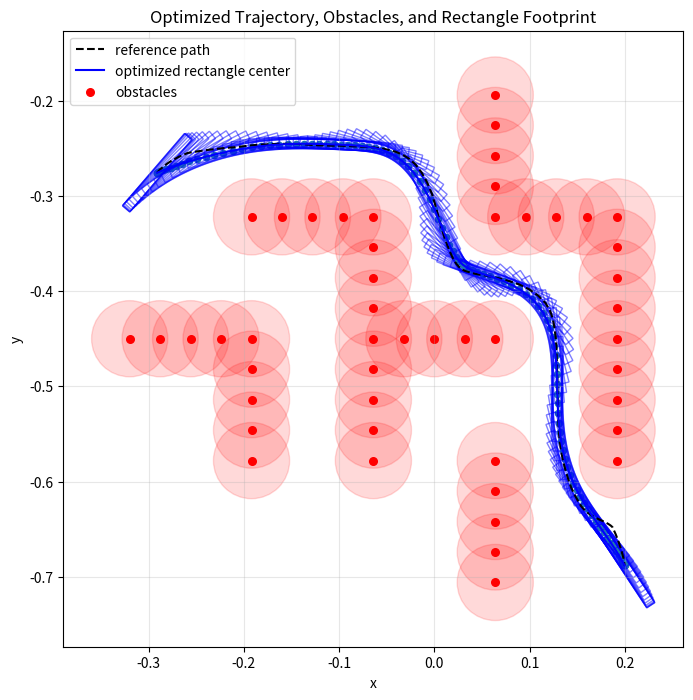
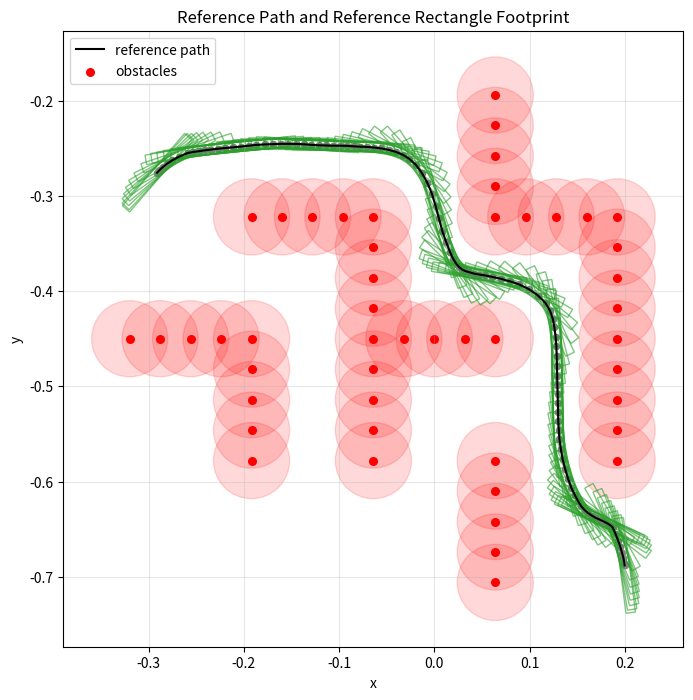
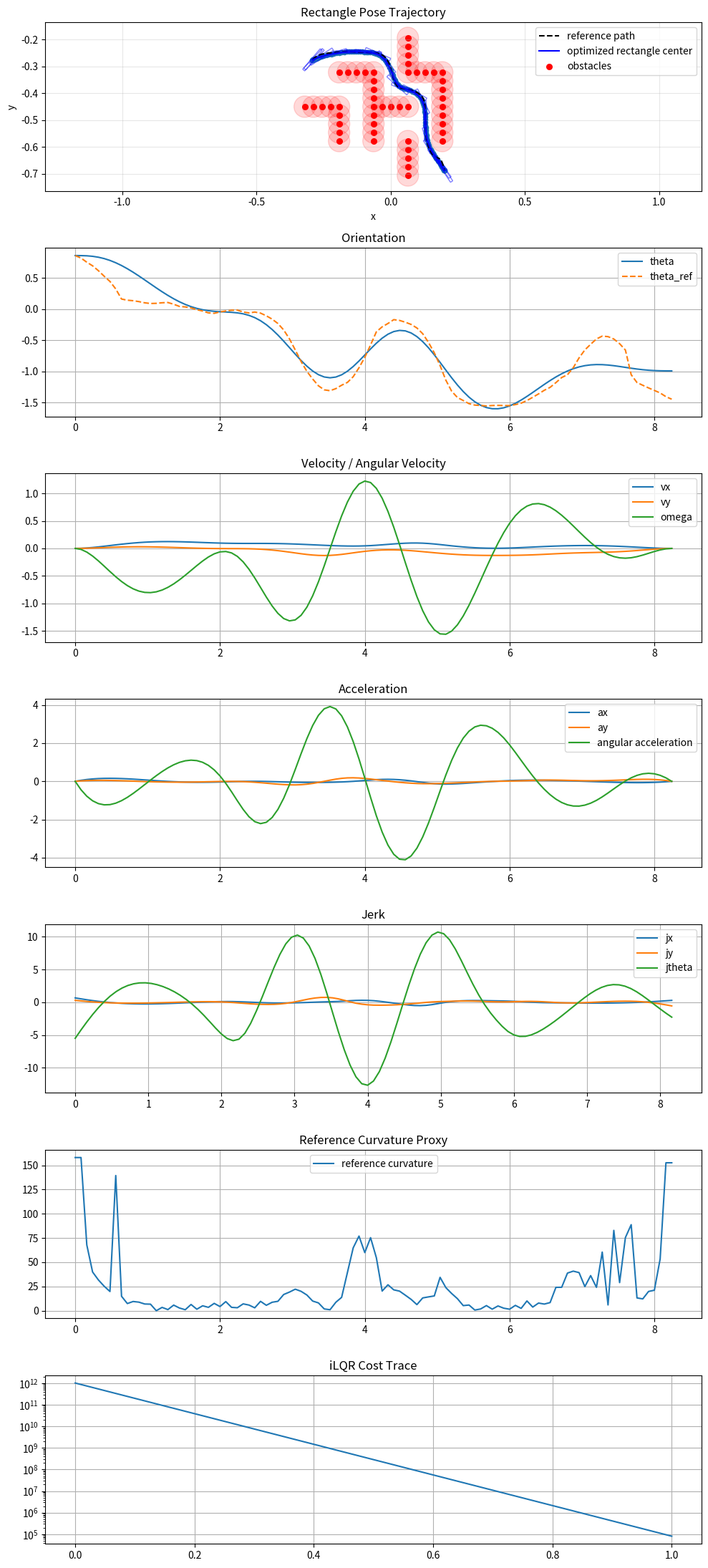

The matplotlib source for these figures, in order:
import numpy as np
import matplotlib.pyplot as plt
import time
from matplotlib.patches import Rectangle
from matplotlib.transforms import Affine2D


# ============================================================
# 0) Obstacles
# ============================================================

obstacles_xy_raw = np.array([
    [-0.32, -0.45], [-0.288, -0.45], [-0.256, -0.45], [-0.224, -0.45], [-0.192, -0.45],
    [-0.064, -0.45], [-0.032, -0.45], [0.0, -0.45], [0.032, -0.45], [0.064, -0.45],
    [-0.192, -0.322], [-0.16, -0.322], [-0.128, -0.322], [-0.096, -0.322], [-0.064, -0.322],
    [0.064, -0.322], [0.096, -0.322], [0.128, -0.322], [0.16, -0.322], [0.192, -0.322],
    [0.064, -0.706], [0.064, -0.674], [0.064, -0.642], [0.064, -0.61], [0.064, -0.578],
    [-0.192, -0.578], [-0.192, -0.546], [-0.192, -0.514], [-0.192, -0.482],
    [-0.064, -0.578], [-0.064, -0.546], [-0.064, -0.514], [-0.064, -0.482],
    [0.192, -0.578], [0.192, -0.546], [0.192, -0.514], [0.192, -0.482], [0.192, -0.45],
    [-0.064, -0.418], [-0.064, -0.386], [-0.064, -0.354],
    [0.192, -0.418], [0.192, -0.386], [0.192, -0.354],
    [0.064, -0.29], [0.064, -0.258], [0.064, -0.226], [0.064, -0.194],
], dtype=np.float64)

OBSTACLE_RADIUS = 0.03
SAFETY_MARGIN = 0.01

# Rectangular end-effector footprint
RECT_LENGTH = 0.1   # along local x-axis
RECT_WIDTH = 0.01    # along local y-axis
GHOST_MARGIN_LENGTH = 0.0  # extra margin added to rectangle dimensions during optimization to encourage more conservative solutions


# ============================================================
# 1) Helpers
# ============================================================

def format_pose_array(name, arr, precision=8):
    arr = np.asarray(arr, dtype=np.float64)
    lines = [f"{name} = np.array(["]
    for row in arr:
        vals = []
        for v in row:
            vals.append(f"{v:.{precision}f}".rstrip("0").rstrip("."))
        lines.append("    [" + ", ".join(vals) + "],")
    lines.append("])")
    return "\n".join(lines)


def compute_ref_velocity(path_ref, dt):
    path_ref = np.asarray(path_ref, dtype=np.float64)
    T = path_ref.shape[0]
    v_ref = np.zeros_like(path_ref)

    v_ref[0] = (path_ref[1] - path_ref[0]) / dt
    v_ref[-1] = (path_ref[-1] - path_ref[-2]) / dt

    for k in range(1, T - 1):
        v_ref[k] = (path_ref[k + 1] - path_ref[k - 1]) / (2.0 * dt)

    return v_ref


def compute_path_theta(path_ref):
    path_ref = np.asarray(path_ref, dtype=np.float64)
    T = path_ref.shape[0]
    theta = np.zeros(T)

    for k in range(T):
        if k == 0:
            tangent = path_ref[1] - path_ref[0]
        elif k == T - 1:
            tangent = path_ref[-1] - path_ref[-2]
        else:
            tangent = path_ref[k + 1] - path_ref[k - 1]

        theta[k] = np.arctan2(tangent[1], tangent[0])

    return np.unwrap(theta)


def compute_path_curvature(path):
    path = np.asarray(path, dtype=np.float64)
    T = path.shape[0]
    kappa = np.zeros(T)

    for i in range(1, T - 1):
        p_prev = path[i - 1]
        p = path[i]
        p_next = path[i + 1]

        dp = p_next - p
        ddp = p_next - 2.0 * p + p_prev

        denom = np.linalg.norm(dp) ** 2 + 1e-8
        kappa[i] = np.linalg.norm(ddp) / denom

    if T > 2:
        kappa[0] = kappa[1]
        kappa[-1] = kappa[-2]

    return kappa


def soft_bound_cost_grad_hess(z, zmax, w):
    cost = 0.0
    grad = np.zeros_like(z)
    hess = np.zeros((z.size, z.size))

    for i in range(z.size):
        violation = abs(z[i]) - zmax
        if violation > 0.0:
            s = 1.0 if z[i] >= 0 else -1.0
            cost += w * violation**2
            grad[i] += 2.0 * w * violation * s
            hess[i, i] += 2.0 * w

    return cost, grad, hess


def rectangle_circle_collision_cost_vec(q, obstacles, rect_length, rect_width, circle_radius, w_obs):
    """
    q = [px, py, theta]

    Rectangle is centered at p and rotated by theta.
    Obstacles are circles.
    Cost is quadratic penetration:
        w_obs * max(0, circle_radius - distance(circle_center, rectangle))^2

    distance is computed in rectangle local frame.
    """
    px, py, theta = q
    p = np.array([px, py])

    cth = np.cos(theta)
    sth = np.sin(theta)

    # world -> local rotation: R^T
    R_T = np.array([
        [cth, sth],
        [-sth, cth],
    ])

    hx = rect_length / 2.0
    hy = rect_width / 2.0

    rel_world = obstacles - p
    rel_local = rel_world @ R_T.T

    closest = np.empty_like(rel_local)
    closest[:, 0] = np.clip(rel_local[:, 0], -hx, hx)
    closest[:, 1] = np.clip(rel_local[:, 1], -hy, hy)

    delta = rel_local - closest
    dist = np.linalg.norm(delta, axis=1)

    # If obstacle center is inside rectangle, use negative clearance proxy
    inside = dist < 1e-9
    if np.any(inside):
        dx_inside = hx - np.abs(rel_local[inside, 0])
        dy_inside = hy - np.abs(rel_local[inside, 1])
        dist[inside] = -np.minimum(dx_inside, dy_inside)

    violation = circle_radius - dist
    active = violation > 0.0

    return w_obs * np.sum(violation[active] ** 2)


def rectangle_circle_collision_cost(q, obstacles, rect_length, rect_width, circle_radius, w_obs):
    return rectangle_circle_collision_cost_vec(
        q, obstacles, rect_length, rect_width, circle_radius, w_obs
    )


def rectangle_obstacle_cost_grad_hess(
    q,
    obstacles,
    rect_length,
    rect_width,
    circle_radius,
    w_obs,
    eps_fd=1e-5,
    hess_scale=1.0,
):
    """
    Numerical gradient of rectangle-circle obstacle cost wrt [px, py, theta].
    Hessian uses a cheap Gauss-Newton-style PSD approximation.
    """
    q = np.asarray(q, dtype=np.float64)
    n = 3

    def f(qq):
        return rectangle_circle_collision_cost_vec(
            qq, obstacles, rect_length, rect_width, circle_radius, w_obs
        )

    f0 = f(q)

    grad = np.zeros(n)
    hess = np.zeros((n, n))

    for i in range(n):
        dq = np.zeros(n)
        dq[i] = eps_fd
        fp = f(q + dq)
        fm = f(q - dq)
        grad[i] = (fp - fm) / (2.0 * eps_fd)

    grad_norm_sq = float(np.dot(grad, grad))
    hess_psd = hess_scale * np.outer(grad, grad) / (grad_norm_sq + 1e-8)
    hess_psd += 1e-8 * np.eye(n)

    return f0, grad, hess_psd


# ============================================================
# 2) Dynamics: 2D rectangle pose with jerk input
# ============================================================

def dynamics_matrices_pose(dt):
    """
    State:
        x = [
            px, py, theta,
            vx, vy, omega,
            ax, ay, alpha
        ]

    Control:
        u = [jx, jy, jtheta]

    Triple-integrator dynamics for x, y, theta:
        pose_next = pose + dt*vel + 0.5*dt^2*acc + 1/6*dt^3*jerk
        vel_next  = vel  + dt*acc + 0.5*dt^2*jerk
        acc_next  = acc  + dt*jerk
    """
    A = np.eye(9)
    B = np.zeros((9, 3))

    A[0:3, 3:6] = dt * np.eye(3)
    A[0:3, 6:9] = 0.5 * dt**2 * np.eye(3)

    A[3:6, 6:9] = dt * np.eye(3)

    B[0:3, :] = (1.0 / 6.0) * dt**3 * np.eye(3)
    B[3:6, :] = 0.5 * dt**2 * np.eye(3)
    B[6:9, :] = dt * np.eye(3)

    return A, B


def rollout_pose(x0, us, A, B):
    Tm1 = us.shape[0]
    xs = np.zeros((Tm1 + 1, 9))
    xs[0] = x0

    for k in range(Tm1):
        xs[k + 1] = A @ xs[k] + B @ us[k]

    return xs


# ============================================================
# 3) iLQR optimizer: rectangle + orientation
# ============================================================

def optimize_rectangle_pose_ilqr(
    path_ref,
    obstacles_xy,
    obstacle_radius=0.03,
    safety_margin=0.01,
    rect_length=0.075,
    rect_width=0.035,
    # ghost margins applied only during optimization (not used for plotting)
    rect_margin_length= GHOST_MARGIN_LENGTH,
    rect_margin_width= GHOST_MARGIN_LENGTH,
    dt=0.06,

    # impedance-inspired parameters for translational task-space
    m_eff=5.0,
    k_imp=250.0,
    d_imp=30.0,

    # bounds
    v_max=0.5,
    omega_max=2.0,
    a_max=0.5,
    alpha_max=5.0,
    j_max=2.0,
    jtheta_max=20.0,

    # costs
    w_track=800000.0,
    w_theta_ref=10000.0,

    w_vel=1.0,
    w_omega=1.0,
    w_acc=5.0,
    w_alpha=1.0,
    w_jerk=50.0,
    w_jtheta=10.0,

    w_impedance_acc=100.0,
    w_terminal_impedance_acc=1e9,

    w_curve_vel=100.0,

    w_obs=5e8,
    w_bound=1e8,

    w_terminal_track=1e8,
    w_terminal_theta=1e4,
    w_terminal_vel=1e10,
    w_terminal_omega=1e8,
    w_terminal_acc=1e9,
    w_terminal_alpha=1e8,

    boundary_window=30,
    boundary_gain=20.0,

    max_iter=100,
    reg=1e-6,
):
    path_ref = np.asarray(path_ref, dtype=np.float64)
    obstacles_xy = np.asarray(obstacles_xy, dtype=np.float64)

    T = path_ref.shape[0]
    nx, nu = 9, 3

    inflated_obstacle_radius = obstacle_radius + safety_margin

    # Use a ghost (inflated) rectangle during optimization collision checks
    used_rect_length = rect_length + rect_margin_length
    used_rect_width = rect_width + rect_margin_width

    v_ref = compute_ref_velocity(path_ref, dt)
    v_ref[-3:] = 0.0

    theta_ref = compute_path_theta(path_ref)
    kappa_ref = compute_path_curvature(path_ref)

    A, B = dynamics_matrices_pose(dt)

    alpha_k = k_imp / m_eff
    alpha_d = d_imp / m_eff

    x0 = np.zeros(nx)
    x0[0:2] = path_ref[0]
    x0[2] = theta_ref[0]
    x0[3:6] = 0.0
    x0[6:9] = 0.0

    us = np.zeros((T - 1, nu))

    def stage_cost_only(x, u, idx):
        """
        Pure cost computation: no derivatives, fast for line search.
        """
        p = x[0:2]
        theta = x[2]
        v = x[3:5]
        omega = x[5]
        a = x[6:8]
        alpha = x[8]
        j = u[0:2]
        jtheta = u[2]

        pref = path_ref[idx]
        vref = v_ref[idx]
        thref = theta_ref[idx]
        kappa = kappa_ref[idx]

        edge_dist = min(idx, (T - 1) - idx)
        if boundary_window > 0 and edge_dist < boundary_window:
            phase = 1.0 - edge_dist / float(boundary_window)
            edge_scale = 1.0 + boundary_gain * phase**2
        else:
            edge_scale = 1.0

        cost = 0.0

        # Position tracking
        e = p - pref
        cost += w_track * np.dot(e, e)
        e_theta = theta - thref
        cost += w_theta_ref * e_theta**2

        # Smoothness
        cost += (w_vel * edge_scale) * np.dot(v, v)
        cost += (w_omega * edge_scale) * omega**2
        cost += (w_acc * edge_scale) * np.dot(a, a)
        cost += (w_alpha * edge_scale) * alpha**2
        cost += (w_jerk * edge_scale) * np.dot(j, j)
        cost += (w_jtheta * edge_scale) * jtheta**2

        # Impedance consistency for translation only
        pdd_imp = a + alpha_k * (pref - p) + alpha_d * (vref - v)
        cost += w_impedance_acc * np.dot(pdd_imp, pdd_imp)

        # Curvature-aware slowing
        curve_weight = w_curve_vel * kappa
        cost += curve_weight * np.dot(v, v)

        # Rectangle-circle obstacle penalty (direct cost, no FD gradients)
        q_rect = np.array([p[0], p[1], theta])
        c_obs = rectangle_circle_collision_cost_vec(
            q_rect,
            obstacles_xy,
            used_rect_length,
            used_rect_width,
            inflated_obstacle_radius,
            w_obs,
        )
        cost += c_obs

        # Soft bounds (cost only)
        c_v, _, _ = soft_bound_cost_grad_hess(v, v_max, w_bound)
        c_a, _, _ = soft_bound_cost_grad_hess(a, a_max, w_bound)
        c_j, _, _ = soft_bound_cost_grad_hess(j, j_max, w_bound)
        c_om, _, _ = soft_bound_cost_grad_hess(np.array([omega]), omega_max, w_bound)
        c_al, _, _ = soft_bound_cost_grad_hess(np.array([alpha]), alpha_max, w_bound)
        c_jt, _, _ = soft_bound_cost_grad_hess(np.array([jtheta]), jtheta_max, w_bound)

        cost += c_v + c_a + c_j + c_om + c_al + c_jt

        return cost

    def stage_cost_derivatives(x, u, idx):
        p = x[0:2]
        theta = x[2]

        v = x[3:5]
        omega = x[5]

        a = x[6:8]
        alpha = x[8]

        j = u[0:2]
        jtheta = u[2]

        pref = path_ref[idx]
        vref = v_ref[idx]
        thref = theta_ref[idx]
        kappa = kappa_ref[idx]

        edge_dist = min(idx, (T - 1) - idx)
        if boundary_window > 0 and edge_dist < boundary_window:
            phase = 1.0 - edge_dist / float(boundary_window)
            edge_scale = 1.0 + boundary_gain * phase**2
        else:
            edge_scale = 1.0

        lx = np.zeros(nx)
        lu = np.zeros(nu)
        lxx = np.zeros((nx, nx))
        luu = np.zeros((nu, nu))
        lux = np.zeros((nu, nx))

        cost = 0.0

        # ----------------------------------------------------
        # Position tracking
        # ----------------------------------------------------
        e = p - pref
        cost += w_track * np.dot(e, e)
        lx[0:2] += 2.0 * w_track * e
        lxx[0:2, 0:2] += 2.0 * w_track * np.eye(2)

        # Weak orientation reference along path tangent
        e_theta = theta - thref
        cost += w_theta_ref * e_theta**2
        lx[2] += 2.0 * w_theta_ref * e_theta
        lxx[2, 2] += 2.0 * w_theta_ref

        # ----------------------------------------------------
        # Smoothness
        # ----------------------------------------------------
        cost += (w_vel * edge_scale) * np.dot(v, v)
        lx[3:5] += 2.0 * w_vel * edge_scale * v
        lxx[3:5, 3:5] += 2.0 * w_vel * edge_scale * np.eye(2)

        cost += (w_omega * edge_scale) * omega**2
        lx[5] += 2.0 * w_omega * edge_scale * omega
        lxx[5, 5] += 2.0 * w_omega * edge_scale

        cost += (w_acc * edge_scale) * np.dot(a, a)
        lx[6:8] += 2.0 * w_acc * edge_scale * a
        lxx[6:8, 6:8] += 2.0 * w_acc * edge_scale * np.eye(2)

        cost += (w_alpha * edge_scale) * alpha**2
        lx[8] += 2.0 * w_alpha * edge_scale * alpha
        lxx[8, 8] += 2.0 * w_alpha * edge_scale

        cost += (w_jerk * edge_scale) * np.dot(j, j)
        lu[0:2] += 2.0 * w_jerk * edge_scale * j
        luu[0:2, 0:2] += 2.0 * w_jerk * edge_scale * np.eye(2)

        cost += (w_jtheta * edge_scale) * jtheta**2
        lu[2] += 2.0 * w_jtheta * edge_scale * jtheta
        luu[2, 2] += 2.0 * w_jtheta * edge_scale

        # ----------------------------------------------------
        # Impedance consistency for translation only
        # ----------------------------------------------------
        pdd_imp = a + alpha_k * (pref - p) + alpha_d * (vref - v)

        cost += w_impedance_acc * np.dot(pdd_imp, pdd_imp)

        C = np.zeros((2, nx))
        C[:, 0:2] = -alpha_k * np.eye(2)
        C[:, 3:5] = -alpha_d * np.eye(2)
        C[:, 6:8] = np.eye(2)

        lx += 2.0 * w_impedance_acc * C.T @ pdd_imp
        lxx += 2.0 * w_impedance_acc * C.T @ C

        # ----------------------------------------------------
        # Curvature-aware slowing
        # ----------------------------------------------------
        curve_weight = w_curve_vel * kappa
        cost += curve_weight * np.dot(v, v)
        lx[3:5] += 2.0 * curve_weight * v
        lxx[3:5, 3:5] += 2.0 * curve_weight * np.eye(2)

        # ----------------------------------------------------
        # Rectangle-circle obstacle penalty wrt [px, py, theta]
        # ----------------------------------------------------
        q_rect = np.array([p[0], p[1], theta])

        c_obs, g_obs, H_obs = rectangle_obstacle_cost_grad_hess(
            q=q_rect,
            obstacles=obstacles_xy,
            rect_length=used_rect_length,
            rect_width=used_rect_width,
            circle_radius=inflated_obstacle_radius,
            w_obs=w_obs,
        )

        cost += c_obs

        lx[0] += g_obs[0]
        lx[1] += g_obs[1]
        lx[2] += g_obs[2]

        idxs = np.array([0, 1, 2])
        for ii in range(3):
            for jj in range(3):
                lxx[idxs[ii], idxs[jj]] += H_obs[ii, jj]

        # ----------------------------------------------------
        # Soft bounds
        # ----------------------------------------------------
        c_v, g_v, H_v = soft_bound_cost_grad_hess(v, v_max, w_bound)
        c_a, g_a, H_a = soft_bound_cost_grad_hess(a, a_max, w_bound)
        c_j, g_j, H_j = soft_bound_cost_grad_hess(j, j_max, w_bound)

        c_om, g_om, H_om = soft_bound_cost_grad_hess(
            np.array([omega]), omega_max, w_bound
        )
        c_al, g_al, H_al = soft_bound_cost_grad_hess(
            np.array([alpha]), alpha_max, w_bound
        )
        c_jt, g_jt, H_jt = soft_bound_cost_grad_hess(
            np.array([jtheta]), jtheta_max, w_bound
        )

        cost += c_v + c_a + c_j + c_om + c_al + c_jt

        lx[3:5] += g_v
        lx[6:8] += g_a
        lu[0:2] += g_j

        lxx[3:5, 3:5] += H_v
        lxx[6:8, 6:8] += H_a
        luu[0:2, 0:2] += H_j

        lx[5] += g_om[0]
        lx[8] += g_al[0]
        lu[2] += g_jt[0]

        lxx[5, 5] += H_om[0, 0]
        lxx[8, 8] += H_al[0, 0]
        luu[2, 2] += H_jt[0, 0]

        return cost, lx, lu, lxx, luu, lux

    def terminal_cost_only(x):
        """
        Pure terminal cost computation: no derivatives, fast for line search.
        """
        p = x[0:2]
        theta = x[2]
        v = x[3:5]
        omega = x[5]
        a = x[6:8]
        alpha = x[8]

        pref = path_ref[-1]
        thref = theta_ref[-1]
        vref = np.zeros(2)

        cost = 0.0

        e = p - pref
        cost += w_terminal_track * np.dot(e, e)

        e_theta = theta - thref
        cost += w_terminal_theta * e_theta**2

        cost += w_terminal_vel * np.dot(v, v)
        cost += w_terminal_omega * omega**2
        cost += w_terminal_acc * np.dot(a, a)
        cost += w_terminal_alpha * alpha**2

        # Terminal impedance acceleration consistency
        pdd_T = a + alpha_k * (pref - p) + alpha_d * (vref - v)
        cost += w_terminal_impedance_acc * np.dot(pdd_T, pdd_T)

        # Terminal obstacle penalty (direct cost, no FD gradients)
        q_rect = np.array([p[0], p[1], theta])
        c_obs = rectangle_circle_collision_cost_vec(
            q_rect,
            obstacles_xy,
            used_rect_length,
            used_rect_width,
            inflated_obstacle_radius,
            w_obs,
        )
        cost += c_obs

        return cost

    def terminal_cost_derivatives(x):
        p = x[0:2]
        theta = x[2]
        v = x[3:5]
        omega = x[5]
        a = x[6:8]
        alpha = x[8]

        pref = path_ref[-1]
        thref = theta_ref[-1]
        vref = np.zeros(2)

        lx = np.zeros(nx)
        lxx = np.zeros((nx, nx))
        cost = 0.0

        e = p - pref
        cost += w_terminal_track * np.dot(e, e)
        lx[0:2] += 2.0 * w_terminal_track * e
        lxx[0:2, 0:2] += 2.0 * w_terminal_track * np.eye(2)

        e_theta = theta - thref
        cost += w_terminal_theta * e_theta**2
        lx[2] += 2.0 * w_terminal_theta * e_theta
        lxx[2, 2] += 2.0 * w_terminal_theta

        cost += w_terminal_vel * np.dot(v, v)
        lx[3:5] += 2.0 * w_terminal_vel * v
        lxx[3:5, 3:5] += 2.0 * w_terminal_vel * np.eye(2)

        cost += w_terminal_omega * omega**2
        lx[5] += 2.0 * w_terminal_omega * omega
        lxx[5, 5] += 2.0 * w_terminal_omega

        cost += w_terminal_acc * np.dot(a, a)
        lx[6:8] += 2.0 * w_terminal_acc * a
        lxx[6:8, 6:8] += 2.0 * w_terminal_acc * np.eye(2)

        cost += w_terminal_alpha * alpha**2
        lx[8] += 2.0 * w_terminal_alpha * alpha
        lxx[8, 8] += 2.0 * w_terminal_alpha

        # Terminal impedance acceleration consistency
        pdd_T = a + alpha_k * (pref - p) + alpha_d * (vref - v)

        cost += w_terminal_impedance_acc * np.dot(pdd_T, pdd_T)

        C = np.zeros((2, nx))
        C[:, 0:2] = -alpha_k * np.eye(2)
        C[:, 3:5] = -alpha_d * np.eye(2)
        C[:, 6:8] = np.eye(2)

        lx += 2.0 * w_terminal_impedance_acc * C.T @ pdd_T
        lxx += 2.0 * w_terminal_impedance_acc * C.T @ C

        # Terminal obstacle penalty
        q_rect = np.array([p[0], p[1], theta])
        c_obs, g_obs, H_obs = rectangle_obstacle_cost_grad_hess(
            q=q_rect,
            obstacles=obstacles_xy,
            rect_length=used_rect_length,
            rect_width=used_rect_width,
            circle_radius=inflated_obstacle_radius,
            w_obs=w_obs,
        )

        cost += c_obs

        lx[0] += g_obs[0]
        lx[1] += g_obs[1]
        lx[2] += g_obs[2]

        idxs = np.array([0, 1, 2])
        for ii in range(3):
            for jj in range(3):
                lxx[idxs[ii], idxs[jj]] += H_obs[ii, jj]

        return cost, lx, lxx

    def total_cost(xs, us):
        """Fast cost evaluation using cost-only functions (no derivatives)."""
        total = 0.0
        for i in range(T - 1):
            total += stage_cost_only(xs[i], us[i], i)
        total += terminal_cost_only(xs[-1])
        return total

    cost_trace = []

    for it in range(max_iter):
        xs = rollout_pose(x0, us, A, B)
        old_cost = total_cost(xs, us)
        cost_trace.append(old_cost)

        k_ff = np.zeros((T - 1, nu))
        K_fb = np.zeros((T - 1, nu, nx))

        _, Vx, Vxx = terminal_cost_derivatives(xs[-1])
        Vxx = 0.5 * (Vxx + Vxx.T)

        diverged = False

        for t in reversed(range(T - 1)):
            _, lx, lu, lxx, luu, lux = stage_cost_derivatives(xs[t], us[t], t)

            Qx = lx + A.T @ Vx
            Qu = lu + B.T @ Vx
            Qxx = lxx + A.T @ Vxx @ A
            Quu = luu + B.T @ Vxx @ B
            Qux = lux + B.T @ Vxx @ A

            Quu = 0.5 * (Quu + Quu.T)
            Quu_reg = Quu + reg * np.eye(nu)

            # try:
            #     Quu_inv = np.linalg.inv(Quu_reg)
            # except np.linalg.LinAlgError:
            #     diverged = True
            #     break

            k_t = -np.linalg.solve(Quu_reg, Qu)
            K_t = -np.linalg.solve(Quu_reg, Qux)

            k_ff[t] = k_t
            K_fb[t] = K_t

            Vx = Qx + K_t.T @ Quu @ k_t + K_t.T @ Qu + Qux.T @ k_t
            Vxx = Qxx + K_t.T @ Quu @ K_t + K_t.T @ Qux + Qux.T @ K_t
            Vxx = 0.5 * (Vxx + Vxx.T)

        if diverged:
            reg *= 10.0
            continue

        accepted = False
        new_cost = old_cost

        for alpha_ls in [1.0, 0.5, 0.25, 0.1, 0.05, 0.01]:
            xs_new = np.zeros_like(xs)
            us_new = np.zeros_like(us)
            xs_new[0] = x0

            for t in range(T - 1):
                du = alpha_ls * k_ff[t] + K_fb[t] @ (xs_new[t] - xs[t])
                us_new[t] = us[t] + du

                us_new[t, 0:2] = np.clip(us_new[t, 0:2], -j_max, j_max)
                us_new[t, 2] = np.clip(us_new[t, 2], -jtheta_max, jtheta_max)

                xs_new[t + 1] = A @ xs_new[t] + B @ us_new[t]

            new_cost = total_cost(xs_new, us_new)

            if new_cost < old_cost:
                us = us_new
                accepted = True
                break

        print(f"iter {it:03d} | cost {old_cost:.6e} | reg {reg:.1e} | accepted {accepted}")

        if not accepted:
            reg *= 10.0
        else:
            reg = max(reg * 0.5, 1e-8)

        if accepted and abs(old_cost - new_cost) / max(1.0, old_cost) < 1e-6:
            break

    xs = rollout_pose(x0, us, A, B)

    return {
        "pose": xs[:, 0:3],
        "pos": xs[:, 0:2],
        "theta": xs[:, 2],
        "vel": xs[:, 3:5],
        "omega": xs[:, 5],
        "acc": xs[:, 6:8],
        "alpha": xs[:, 8],
        "jerk": us[:, 0:2],
        "jtheta": us[:, 2],
        "xs": xs,
        "us": us,
        "cost": total_cost(xs, us),
        "cost_trace": np.array(cost_trace),
        "theta_ref": theta_ref,
        "kappa_ref": kappa_ref,
        "v_ref": v_ref,
        "safe_radius": inflated_obstacle_radius,
        "rect_length": rect_length,
        "rect_width": rect_width,
        "m_eff": m_eff,
        "k_imp": k_imp,
        "d_imp": d_imp,
    }


# ============================================================
# 4) Reference path
# ============================================================

EXAMPLE_TRAJECTORY_XY = np.array([
    [-0.29119676, -0.27565762],
    [-0.29016447, -0.27445644],
    [-0.28805077, -0.27227855],
    [-0.2848965, -0.269503],
    [-0.28075832, -0.2661789],
    [-0.2752894, -0.2626621],
    [-0.2682139, -0.25883627],
    [-0.2592516, -0.25499722],
    [-0.25371802, -0.25395337],
    [-0.24765292, -0.25308686],
    [-0.24129054, -0.25214285],
    [-0.2344853, -0.2512745],
    [-0.22720361, -0.25041404],
    [-0.2195526, -0.24973239],
    [-0.21146232, -0.248965],
    [-0.20337416, -0.24819876],
    [-0.19511485, -0.24726456],
    [-0.18683574, -0.24640988],
    [-0.17836812, -0.24592923],
    [-0.16992289, -0.24564722],
    [-0.16152483, -0.24530722],
    [-0.15338063, -0.24531212],
    [-0.1452163, -0.24541995],
    [-0.13724992, -0.2457852],
    [-0.1291886, -0.24635944],
    [-0.12155505, -0.24681357],
    [-0.11382836, -0.24702723],
    [-0.10659543, -0.24723458],
    [-0.09936537, -0.24725881],
    [-0.09218173, -0.24743614],
    [-0.08475301, -0.24792118],
    [-0.07760504, -0.248298],
    [-0.07055832, -0.24856451],
    [-0.06312077, -0.24920523],
    [-0.05558784, -0.2501558],
    [-0.04805115, -0.25162247],
    [-0.04064866, -0.2536475],
    [-0.03322272, -0.25675878],
    [-0.0262367, -0.26109707],
    [-0.01957487, -0.26723194],
    [-0.01337626, -0.2754313],
    [-0.0074517, -0.2859977],
    [-0.00247295, -0.2979443],
    [0.00131624, -0.3106825],
    [0.00480328, -0.3235507],
    [0.00829062, -0.33661062],
    [0.01240013, -0.348449],
    [0.01635449, -0.35864216],
    [0.01980917, -0.366175],
    [0.02307153, -0.3713117],
    [0.02612028, -0.3748054],
    [0.02924444, -0.37733257],
    [0.03246243, -0.37889814],
    [0.03672069, -0.38017145],
    [0.04146875, -0.38151467],
    [0.04702609, -0.3825743],
    [0.05350593, -0.38354948],
    [0.06101975, -0.3851176],
    [0.06978492, -0.38699734],
    [0.07938413, -0.3896914],
    [0.08920829, -0.39302868],
    [0.09952284, -0.39803335],
    [0.10884078, -0.40460557],
    [0.11680527, -0.4125609],
    [0.1216211, -0.4208489],
    [0.12452709, -0.42934185],
    [0.12607664, -0.4379493],
    [0.12737289, -0.44774276],
    [0.12816021, -0.45765692],
    [0.12847973, -0.46799362],
    [0.12881973, -0.47825757],
    [0.12901768, -0.4886583],
    [0.1291916, -0.49854016],
    [0.12951545, -0.50837517],
    [0.12971678, -0.51778924],
    [0.12997793, -0.5269898],
    [0.13015062, -0.5360936],
    [0.13071328, -0.5454973],
    [0.13134839, -0.55511695],
    [0.13281393, -0.5654652],
    [0.13465947, -0.5760185],
    [0.13743262, -0.58698094],
    [0.14053163, -0.59722584],
    [0.14388299, -0.60666347],
    [0.1476335, -0.6143729],
    [0.1511468, -0.62080395],
    [0.15423256, -0.62591654],
    [0.15785629, -0.6299536],
    [0.16147041, -0.6330896],
    [0.16555803, -0.6358491],
    [0.16929734, -0.63802564],
    [0.17348385, -0.6399515],
    [0.17689334, -0.6415247],
    [0.18022582, -0.6431261],
    [0.18282768, -0.64459944],
    [0.18523267, -0.6462174],
    [0.18714842, -0.6479199],
    [0.19047982, -0.6553862],
    [0.19318269, -0.6624361],
    [0.19546825, -0.669055],
    [0.19720872, -0.67510366],
    [0.19862151, -0.6805643],
    [0.19950354, -0.685045],
    [0.19989581, -0.6881308],
])


# ============================================================
# 5) Run
# ============================================================

if __name__ == "__main__":
    path_ref = EXAMPLE_TRAJECTORY_XY.copy()
    dt = 0.08

    start_time = time.perf_counter()

    out = optimize_rectangle_pose_ilqr(
        path_ref=path_ref,
        obstacles_xy=obstacles_xy_raw,
        obstacle_radius=OBSTACLE_RADIUS,
        safety_margin=SAFETY_MARGIN,
        rect_length=RECT_LENGTH,
        rect_width=RECT_WIDTH,
        dt=dt,

        m_eff=5.0,
        k_imp=250.0,
        d_imp=30.0,

        v_max=0.5,
        omega_max=2.0,
        a_max=0.5,
        alpha_max=5.0,
        j_max=2.0,
        jtheta_max=20.0,

        w_track=80.0,
        w_theta_ref=10000.0,

        w_vel=1.0,
        w_omega=1.0,
        w_acc=5.0,
        w_alpha=1.0,
        w_jerk=50.0,
        w_jtheta=5.0,

        w_impedance_acc=100.0,
        w_terminal_impedance_acc=1e9,

        w_curve_vel=100.0,

        w_obs=5e12,
        w_bound=1e12,

        w_terminal_track=1e8,
        w_terminal_theta=1e4,
        w_terminal_vel=1e10,
        w_terminal_omega=1e8,
        w_terminal_acc=1e9,
        w_terminal_alpha=1e8,

        boundary_window=30,
        boundary_gain=20.0,

        max_iter=100,
    )

    elapsed_s = time.perf_counter() - start_time

    print("Final cost:", out["cost"])
    print("execution time [s]:", elapsed_s)
    print("safe radius:", out["safe_radius"])
    print("rect length:", out["rect_length"])
    print("rect width:", out["rect_width"])

    print("pose:", out["pose"].shape)
    print("pos:", out["pos"].shape)
    print("theta:", out["theta"].shape)
    print("vel:", out["vel"].shape)
    print("omega:", out["omega"].shape)
    print("acc:", out["acc"].shape)
    print("alpha:", out["alpha"].shape)
    print("jerk:", out["jerk"].shape)
    print("jtheta:", out["jtheta"].shape)

    print("start vel:", out["vel"][0], "end vel:", out["vel"][-1])
    print("start omega:", out["omega"][0], "end omega:", out["omega"][-1])
    print("start acc:", out["acc"][0], "end acc:", out["acc"][-1])
    print("start alpha:", out["alpha"][0], "end alpha:", out["alpha"][-1])

    pose_opt = out["pose"]
    pos_opt = out["pos"]
    theta_opt = out["theta"]
    vel_opt = out["vel"]
    omega_opt = out["omega"]
    acc_opt = out["acc"]
    alpha_opt = out["alpha"]
    jerk_opt = out["jerk"]
    jtheta_opt = out["jtheta"]

    print("\n" + format_pose_array("OPTIMIZED_TRAJECTORY_XYTHETA", pose_opt))

    t_series = np.arange(pos_opt.shape[0]) * dt
    t_jerk = np.arange(jerk_opt.shape[0]) * dt

    fig_geo, ax_geo = plt.subplots(figsize=(8, 8))

    ax_geo.plot(path_ref[:, 0], path_ref[:, 1], "k--", label="reference path")
    ax_geo.plot(pos_opt[:, 0], pos_opt[:, 1], "b-", label="optimized rectangle center")
    ax_geo.scatter(pos_opt[:, 0], pos_opt[:, 1], s=20, c="tab:blue")
    ax_geo.scatter(obstacles_xy_raw[:, 0], obstacles_xy_raw[:, 1], s=30, c="red", label="obstacles")

    for c in obstacles_xy_raw:
        circle = plt.Circle(c, OBSTACLE_RADIUS + SAFETY_MARGIN, color="red", alpha=0.15)
        ax_geo.add_patch(circle)

    draw_every = max(1, len(pos_opt) // 20)
    for k in range(0, len(pos_opt)):
        rect = Rectangle(
            (-RECT_LENGTH / 2, -RECT_WIDTH / 2),
            RECT_LENGTH,
            RECT_WIDTH,
            fill=False,
            edgecolor="blue",
            alpha=0.5,
            linewidth=1.0,
        )
        trans = (
            Affine2D()
            .rotate(theta_opt[k])
            .translate(pos_opt[k, 0], pos_opt[k, 1])
            + ax_geo.transData
        )
        rect.set_transform(trans)
        ax_geo.add_patch(rect)

    ax_geo.set_title("Optimized Trajectory, Obstacles, and Rectangle Footprint")
    ax_geo.set_xlabel("x")
    ax_geo.set_ylabel("y")
    ax_geo.axis("equal")
    ax_geo.grid(True, alpha=0.3)
    ax_geo.legend()

    # Separate figure: reference path with reference rectangle orientations
    fig_ref, ax_ref = plt.subplots(figsize=(8, 8))
    ax_ref.plot(path_ref[:, 0], path_ref[:, 1], "k-", label="reference path")
    ax_ref.scatter(path_ref[:, 0], path_ref[:, 1], s=20, c="tab:gray")
    ax_ref.scatter(obstacles_xy_raw[:, 0], obstacles_xy_raw[:, 1], s=30, c="red", label="obstacles")

    for c in obstacles_xy_raw:
        circle = plt.Circle(c, OBSTACLE_RADIUS + SAFETY_MARGIN, color="red", alpha=0.15)
        ax_ref.add_patch(circle)

    theta_ref_plot = out["theta_ref"]
    draw_every_ref = max(1, len(path_ref) // 20)
    for k in range(0, len(path_ref)):
        rect = Rectangle(
            (-RECT_LENGTH / 2, -RECT_WIDTH / 2),
            RECT_LENGTH,
            RECT_WIDTH,
            fill=False,
            edgecolor="tab:green",
            alpha=0.6,
            linewidth=1.0,
        )
        trans = (
            Affine2D()
            .rotate(theta_ref_plot[k])
            .translate(path_ref[k, 0], path_ref[k, 1])
            + ax_ref.transData
        )
        rect.set_transform(trans)
        ax_ref.add_patch(rect)

    ax_ref.set_title("Reference Path and Reference Rectangle Footprint")
    ax_ref.set_xlabel("x")
    ax_ref.set_ylabel("y")
    ax_ref.axis("equal")
    ax_ref.grid(True, alpha=0.3)
    ax_ref.legend()

    fig, axes = plt.subplots(7, 1, figsize=(10, 22), sharex=False)

    axes[0].plot(path_ref[:, 0], path_ref[:, 1], "k--", label="reference path")
    axes[0].plot(pos_opt[:, 0], pos_opt[:, 1], "b-", label="optimized rectangle center")
    axes[0].scatter(pos_opt[:, 0], pos_opt[:, 1], s=20, c="tab:blue")
    axes[0].scatter(obstacles_xy_raw[:, 0], obstacles_xy_raw[:, 1], s=30, c="red", label="obstacles")

    for c in obstacles_xy_raw:
        circle = plt.Circle(c, OBSTACLE_RADIUS + SAFETY_MARGIN, color="red", alpha=0.15)
        axes[0].add_patch(circle)

    # Draw rectangles every few waypoints
    draw_every = max(1, len(pos_opt) // 20)
    for k in range(0, len(pos_opt), draw_every):
        rect = Rectangle(
            (-RECT_LENGTH / 2, -RECT_WIDTH / 2),
            RECT_LENGTH,
            RECT_WIDTH,
            fill=False,
            edgecolor="blue",
            alpha=0.5,
            linewidth=1.0,
        )
        trans = (
            Affine2D()
            .rotate(theta_opt[k])
            .translate(pos_opt[k, 0], pos_opt[k, 1])
            + axes[0].transData
        )
        rect.set_transform(trans)
        axes[0].add_patch(rect)

    axes[0].set_title("Rectangle Pose Trajectory")
    axes[0].set_xlabel("x")
    axes[0].set_ylabel("y")
    axes[0].axis("equal")
    axes[0].grid(True, alpha=0.3)
    axes[0].legend()

    axes[1].plot(t_series, theta_opt, label="theta")
    axes[1].plot(t_series, out["theta_ref"], "--", label="theta_ref")
    axes[1].set_title("Orientation")
    axes[1].grid(True)
    axes[1].legend()

    axes[2].plot(t_series, vel_opt[:, 0], label="vx")
    axes[2].plot(t_series, vel_opt[:, 1], label="vy")
    axes[2].plot(t_series, omega_opt, label="omega")
    axes[2].set_title("Velocity / Angular Velocity")
    axes[2].grid(True)
    axes[2].legend()

    axes[3].plot(t_series, acc_opt[:, 0], label="ax")
    axes[3].plot(t_series, acc_opt[:, 1], label="ay")
    axes[3].plot(t_series, alpha_opt, label="angular acceleration")
    axes[3].set_title("Acceleration")
    axes[3].grid(True)
    axes[3].legend()

    axes[4].plot(t_jerk, jerk_opt[:, 0], label="jx")
    axes[4].plot(t_jerk, jerk_opt[:, 1], label="jy")
    axes[4].plot(t_jerk, jtheta_opt, label="jtheta")
    axes[4].set_title("Jerk")
    axes[4].grid(True)
    axes[4].legend()

    axes[5].plot(t_series, out["kappa_ref"], label="reference curvature")
    axes[5].set_title("Reference Curvature Proxy")
    axes[5].grid(True)
    axes[5].legend()

    axes[6].plot(out["cost_trace"])
    axes[6].set_yscale("log")
    axes[6].set_title("iLQR Cost Trace")
    axes[6].grid(True)

    fig.tight_layout()
    plt.show()
